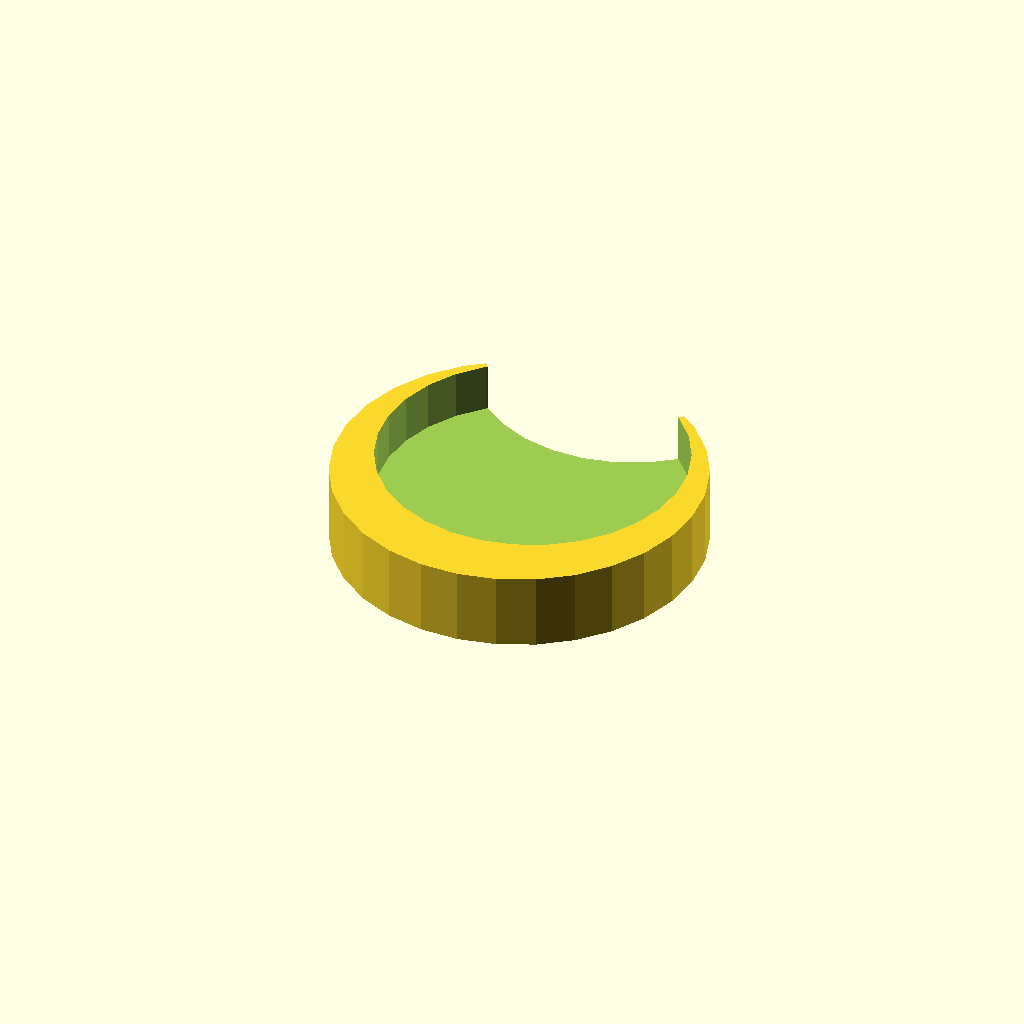
Cell 1 — every parameter at its default value.
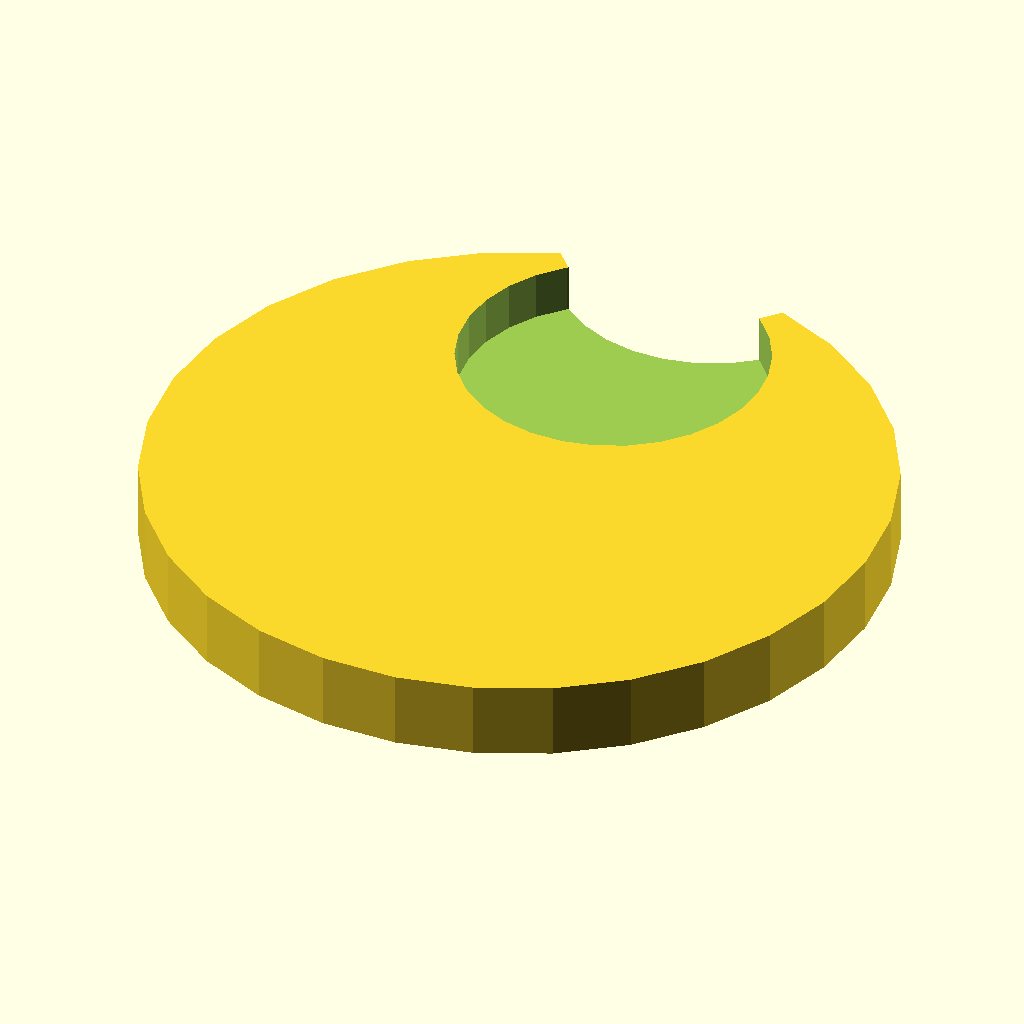
Cell 2 — largecelld set to 48, the other parameters unchanged.
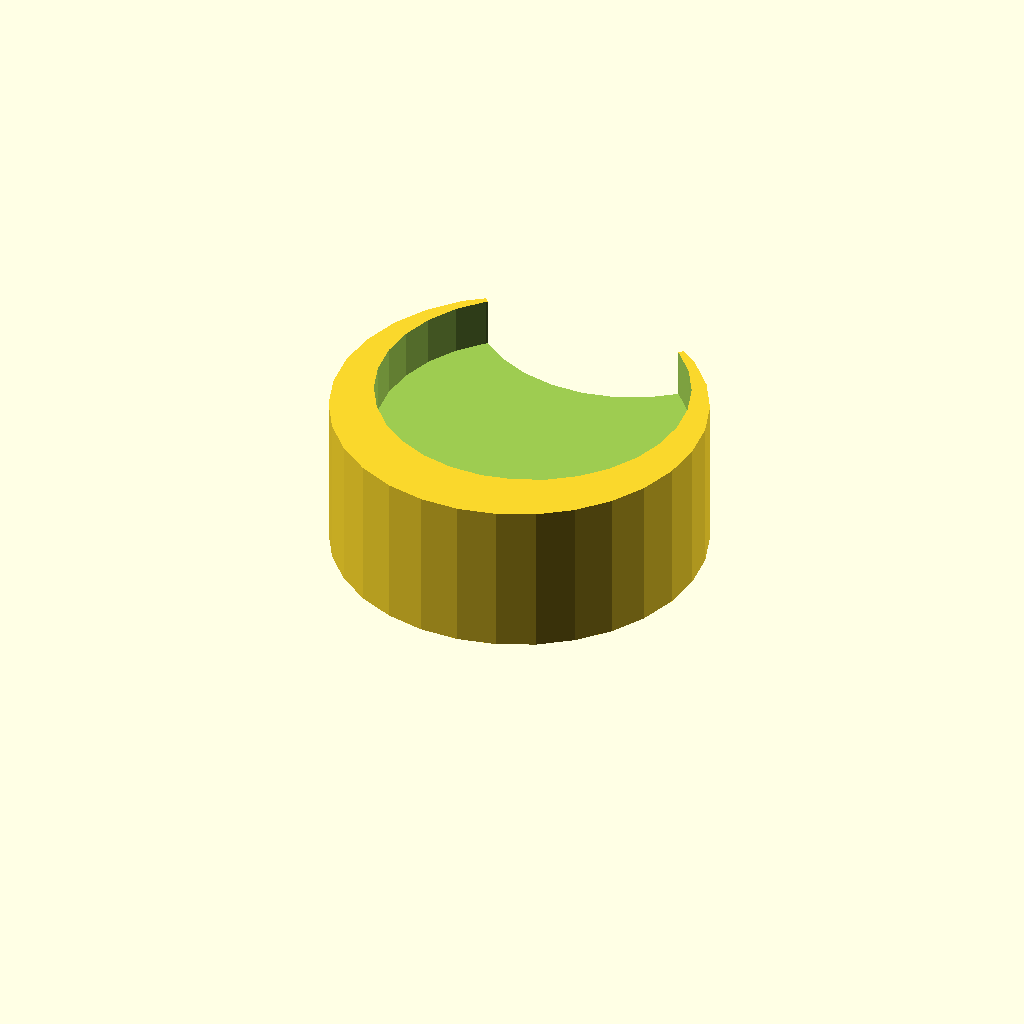
Cell 3 — largecellh set to 100, the other parameters unchanged.
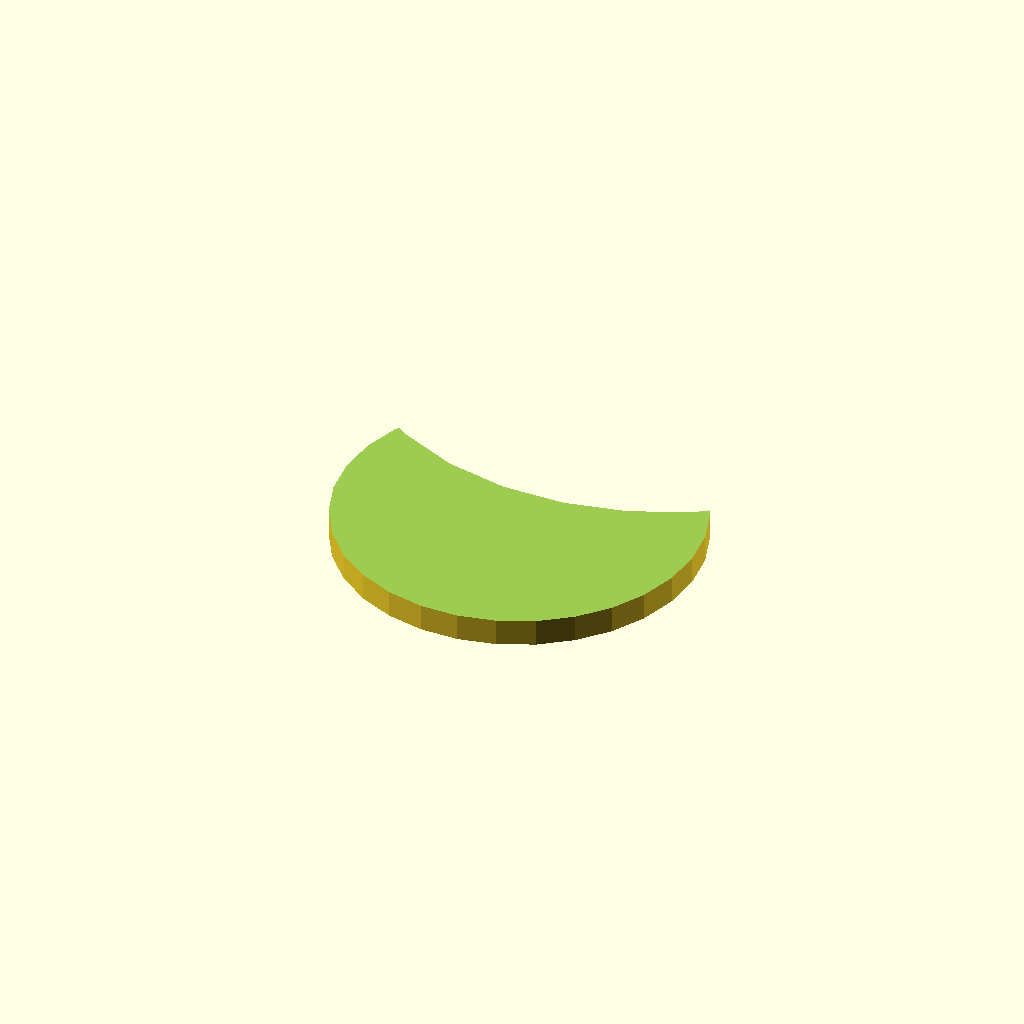
Cell 4: the same model with smallcelld = 40.
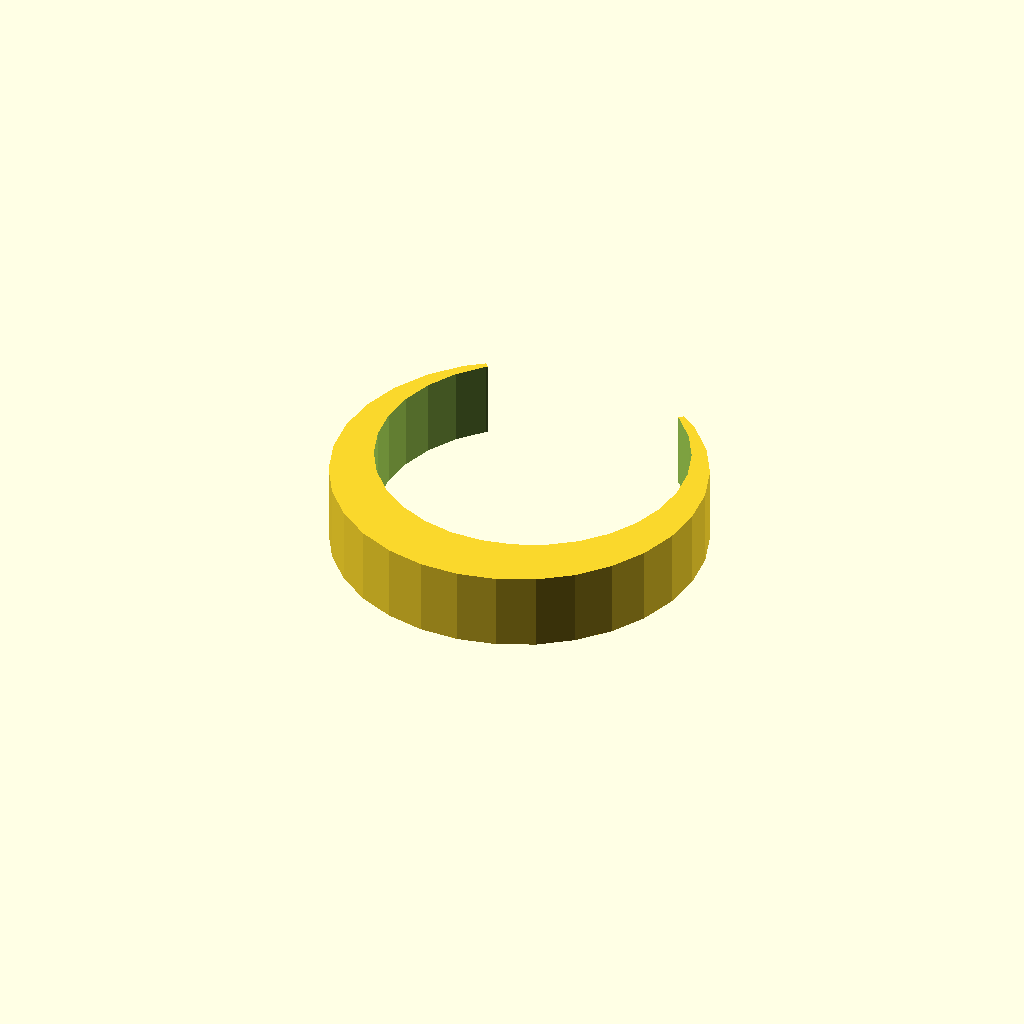
Cell 5: the same model with smallcellh = 64.
One fixed orthographic camera (rotation 55°, 0°, 25°; colour scheme Cornfield) for every cell.
OpenSCAD source file inputs/thingiverse/thing-3898419/files/coin_cell_adapter.scad:
//Larger coin cell dia (in mm)
largecelld=24;
//Larger coin cell height (in 0.1mm)
largecellh=50;
//Smaller coin cell dia (in mm)
smallcelld=20;
//Smaller coin cell height (in 0.1mm)
smallcellh=32;

difference() {
    cylinder(largecellh/10,d=largecelld);
    union() {
        translate([0,(largecelld-smallcelld)/2,largecellh/10-smallcellh/10]) cylinder(smallcellh/10+1,d=smallcelld);
        translate([0,largecelld/2+smallcelld*.25,-0.01]) cylinder(largecellh/10+1,d=smallcelld);
    }
}
Customizer parameters (derived from the source; name, type, default, range or options):
largecelld: number, default 24
largecellh: number, default 50
smallcelld: number, default 20
smallcellh: number, default 32
